Labelled photos from "data", an image-classification folder in wuyinwuxian/Neural_Networks_froth_flotation. The possible labels are: high, low, medium.

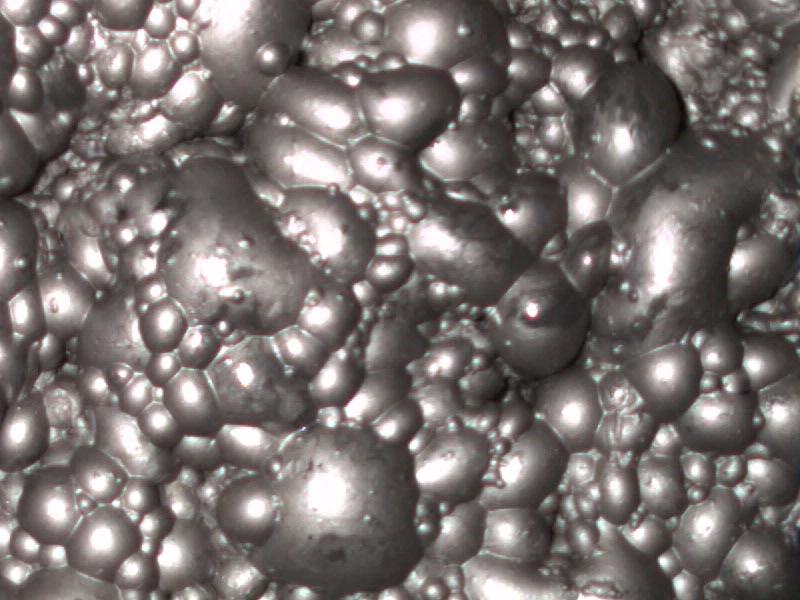
Label: medium

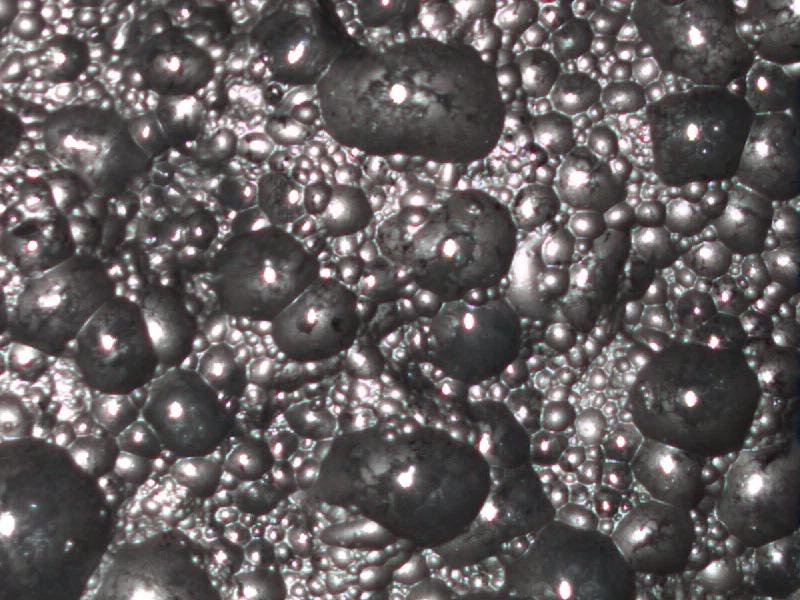
Label: low

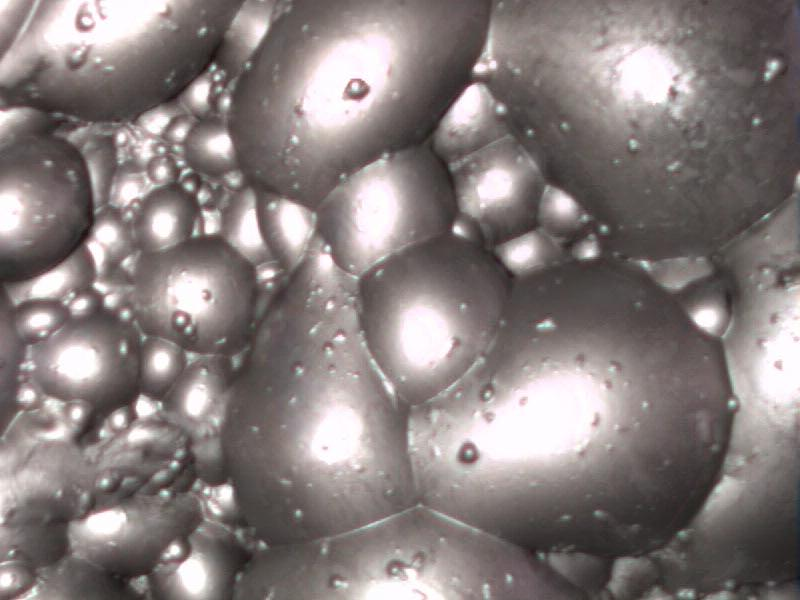
Label: high

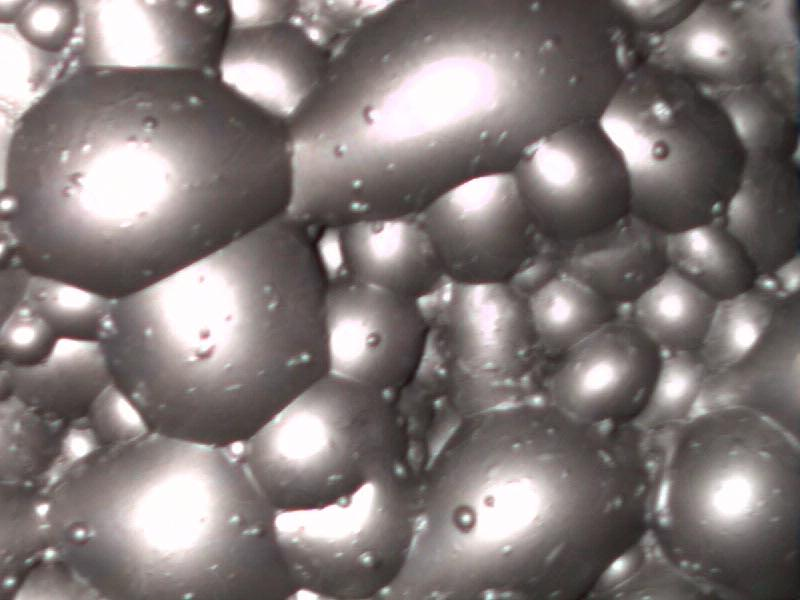
Label: high

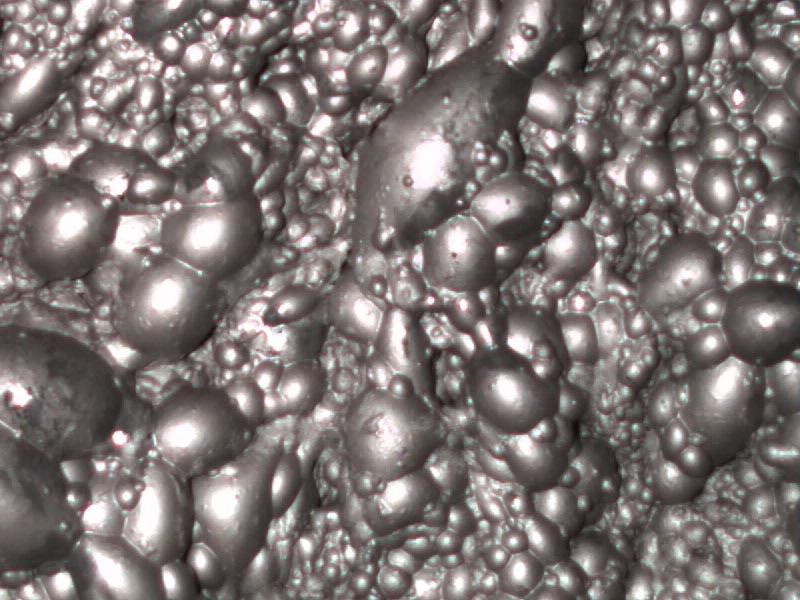
Label: medium

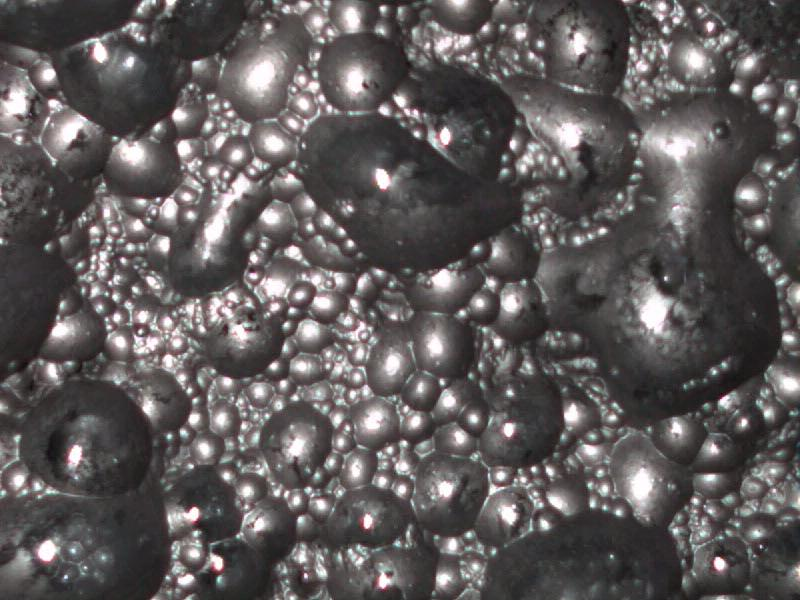
Label: low
